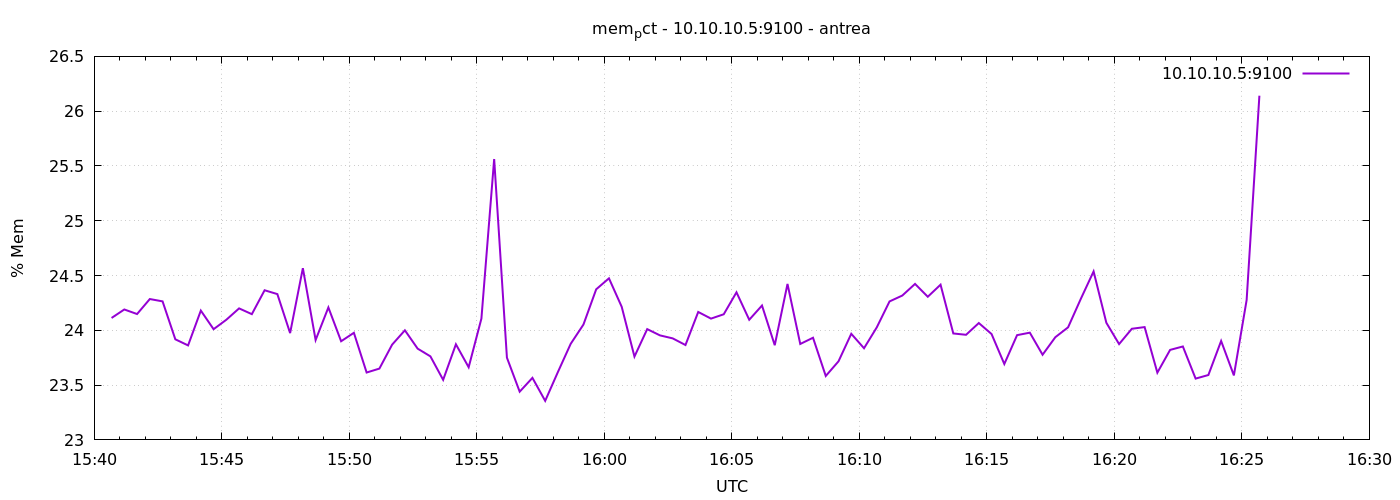

Values plotted in this chart, from the file beside it:
1777131641	24.11283846802228
1777131671	24.19
1777131701	24.15
1777131731	24.29
1777131761	24.26
1777131791	23.92
1777131821	23.86
1777131851	24.18
1777131881	24.01
1777131911	24.1
1777131941	24.2
1777131971	24.15
1777132001	24.37
1777132031	24.33
1777132061	23.97
1777132091	24.57
1777132121	23.91
1777132151	24.21
1777132181	23.9
1777132211	23.98
1777132241	23.61
1777132271	23.65
1777132301	23.87
1777132331	24
1777132361	23.83
1777132391	23.76
1777132421	23.55
1777132451	23.87
1777132481	23.66
1777132511	24.11
1777132541	25.56
1777132571	23.75
1777132601	23.44
1777132631	23.57
1777132661	23.36
1777132691	23.62
1777132721	23.88
1777132751	24.05
1777132781	24.37
1777132811	24.47
1777132841	24.21
1777132871	23.76
1777132901	24.01
1777132931	23.95
1777132961	23.93
1777132991	23.87
1777133021	24.17
1777133051	24.11
1777133081	24.15
1777133111	24.35
1777133141	24.1
1777133171	24.23
1777133201	23.86
1777133231	24.42
1777133261	23.88
1777133291	23.93
1777133321	23.58
1777133351	23.72
1777133381	23.97
1777133411	23.84
1777133441	24.03
... 30 more rows
